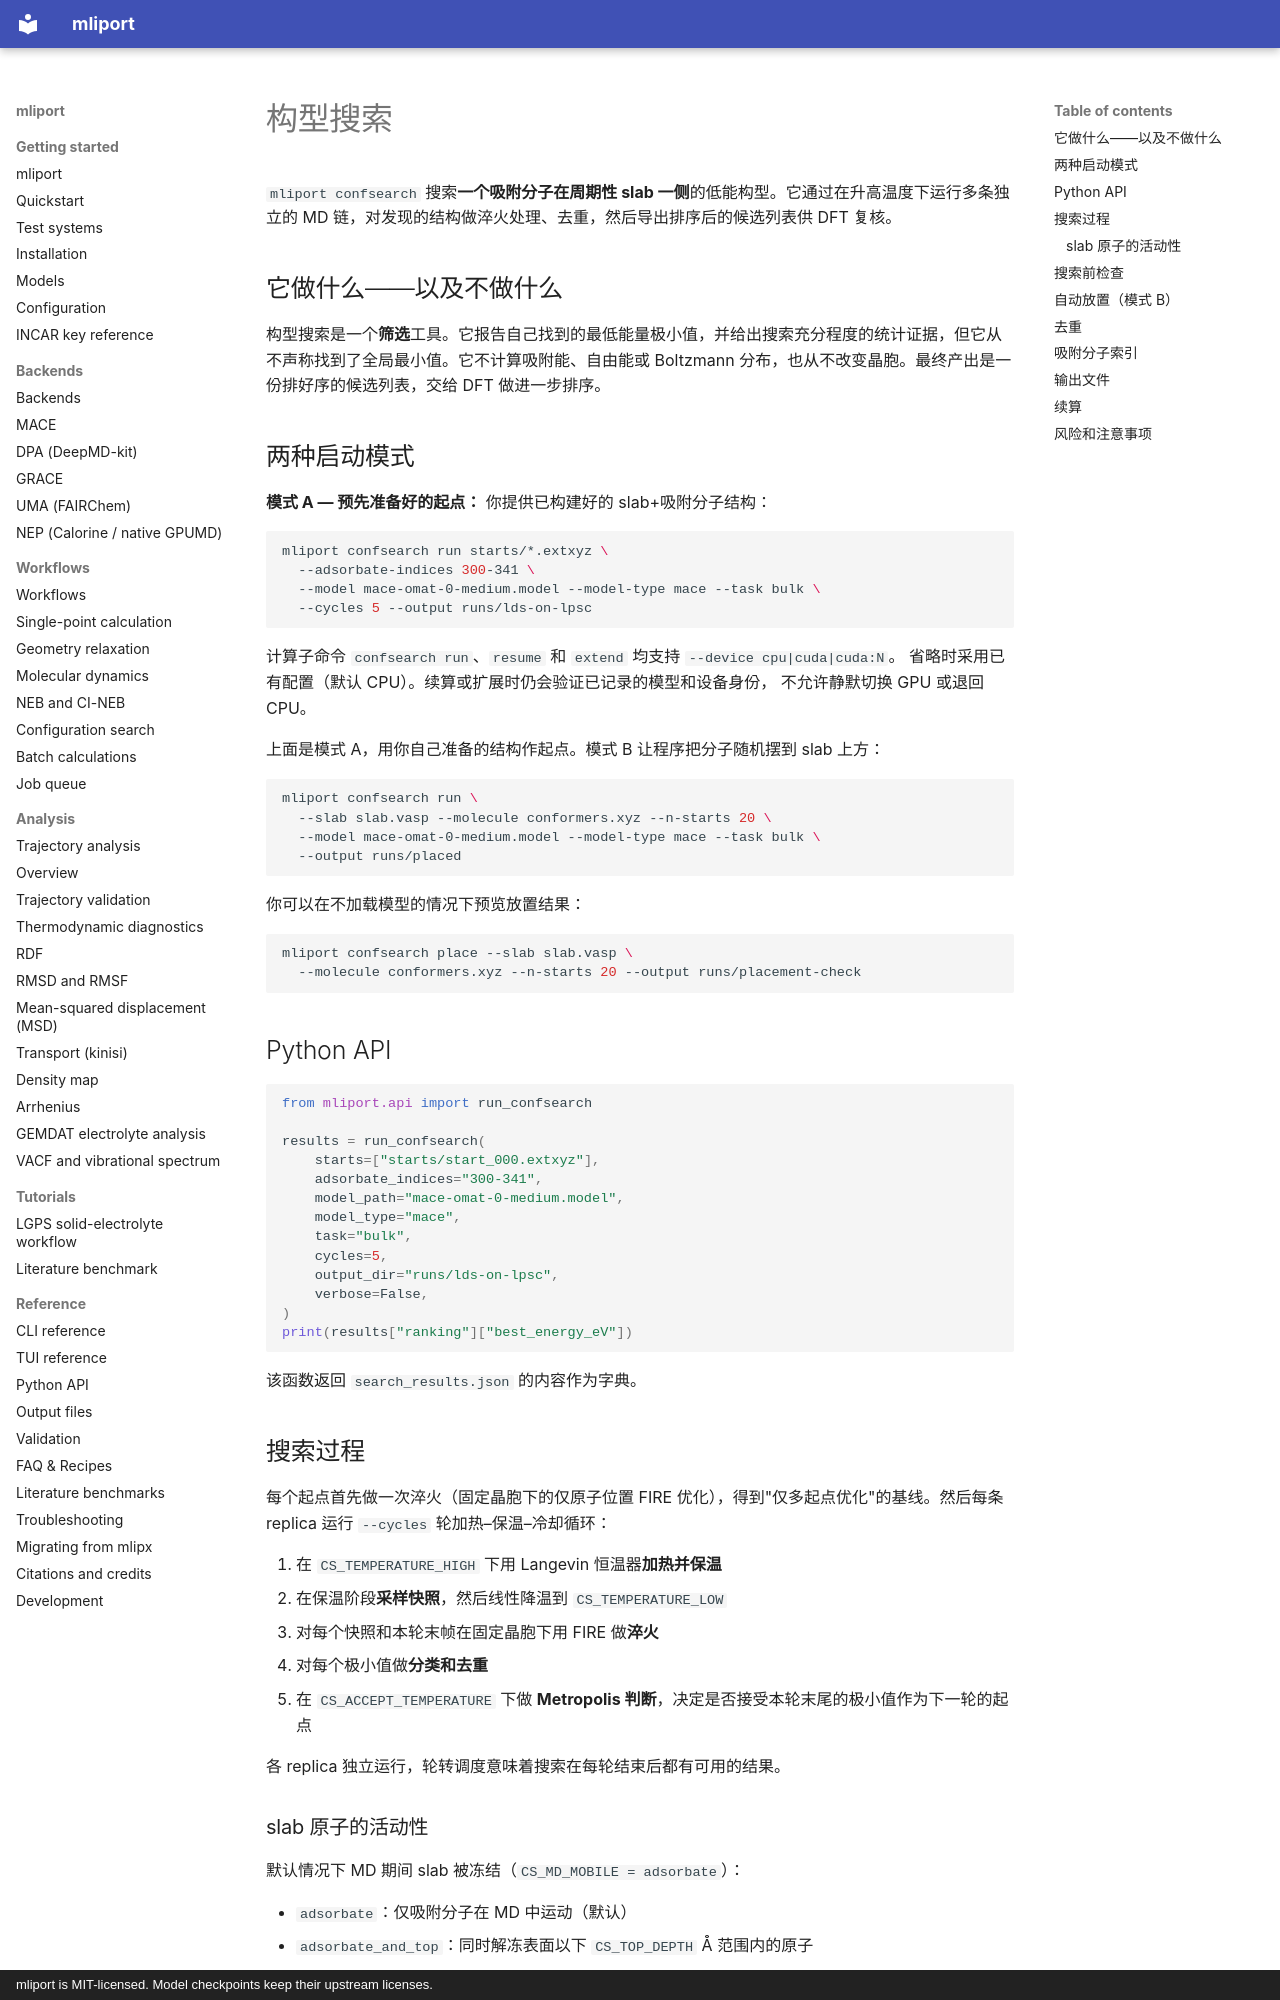

repository: hydrogen1222/mliport · page: workflows/confsearch.zh/index.html · generator: mkdocs · copyright: mliport is MIT-licensed. Model checkpoints keep their upstream licenses.

# 构型搜索

`mliport confsearch` 搜索**一个吸附分子在周期性 slab 一侧**的低能构型。它通过在升高温度下运行多条独立的 MD 链，对发现的结构做淬火处理、去重，然后导出排序后的候选列表供 DFT 复核。

## 它做什么——以及不做什么

构型搜索是一个**筛选**工具。它报告自己找到的最低能量极小值，并给出搜索充分程度的统计证据，但它从不声称找到了全局最小值。它不计算吸附能、自由能或 Boltzmann 分布，也从不改变晶胞。最终产出是一份排好序的候选列表，交给 DFT 做进一步排序。

## 两种启动模式

**模式 A — 预先准备好的起点：** 你提供已构建好的 slab+吸附分子结构：

```bash
mliport confsearch run starts/*.extxyz \
  --adsorbate-indices 300-341 \
  --model mace-omat-0-medium.model --model-type mace --task bulk \
  --cycles 5 --output runs/lds-on-lpsc
```

计算子命令 `confsearch run`、`resume` 和 `extend` 均支持 `--device cpu|cuda|cuda:N`。
省略时采用已有配置（默认 CPU）。续算或扩展时仍会验证已记录的模型和设备身份，
不允许静默切换 GPU 或退回 CPU。

上面是模式 A，用你自己准备的结构作起点。模式 B 让程序把分子随机摆到 slab 上方：

```bash
mliport confsearch run \
  --slab slab.vasp --molecule conformers.xyz --n-starts 20 \
  --model mace-omat-0-medium.model --model-type mace --task bulk \
  --output runs/placed
```

你可以在不加载模型的情况下预览放置结果：

```bash
mliport confsearch place --slab slab.vasp \
  --molecule conformers.xyz --n-starts 20 --output runs/placement-check
```

## Python API

```python
from mliport.api import run_confsearch

results = run_confsearch(
    starts=["starts/start_000.extxyz"],
    adsorbate_indices="300-341",
    model_path="mace-omat-0-medium.model",
    model_type="mace",
    task="bulk",
    cycles=5,
    output_dir="runs/lds-on-lpsc",
    verbose=False,
)
print(results["ranking"]["best_energy_eV"])
```

该函数返回 `search_results.json` 的内容作为字典。

## 搜索过程

每个起点首先做一次淬火（固定晶胞下的仅原子位置 FIRE 优化），得到"仅多起点优化"的基线。然后每条 replica 运行 `--cycles` 轮加热–保温–冷却循环：

1. 在 `CS_TEMPERATURE_HIGH` 下用 Langevin 恒温器**加热并保温**
2. 在保温阶段**采样快照**，然后线性降温到 `CS_TEMPERATURE_LOW`
3. 对每个快照和本轮末帧在固定晶胞下用 FIRE 做**淬火**
4. 对每个极小值做**分类和去重**
5. 在 `CS_ACCEPT_TEMPERATURE` 下做 **Metropolis 判断**，决定是否接受本轮末尾的极小值作为下一轮的起点

各 replica 独立运行，轮转调度意味着搜索在每轮结束后都有可用的结果。
